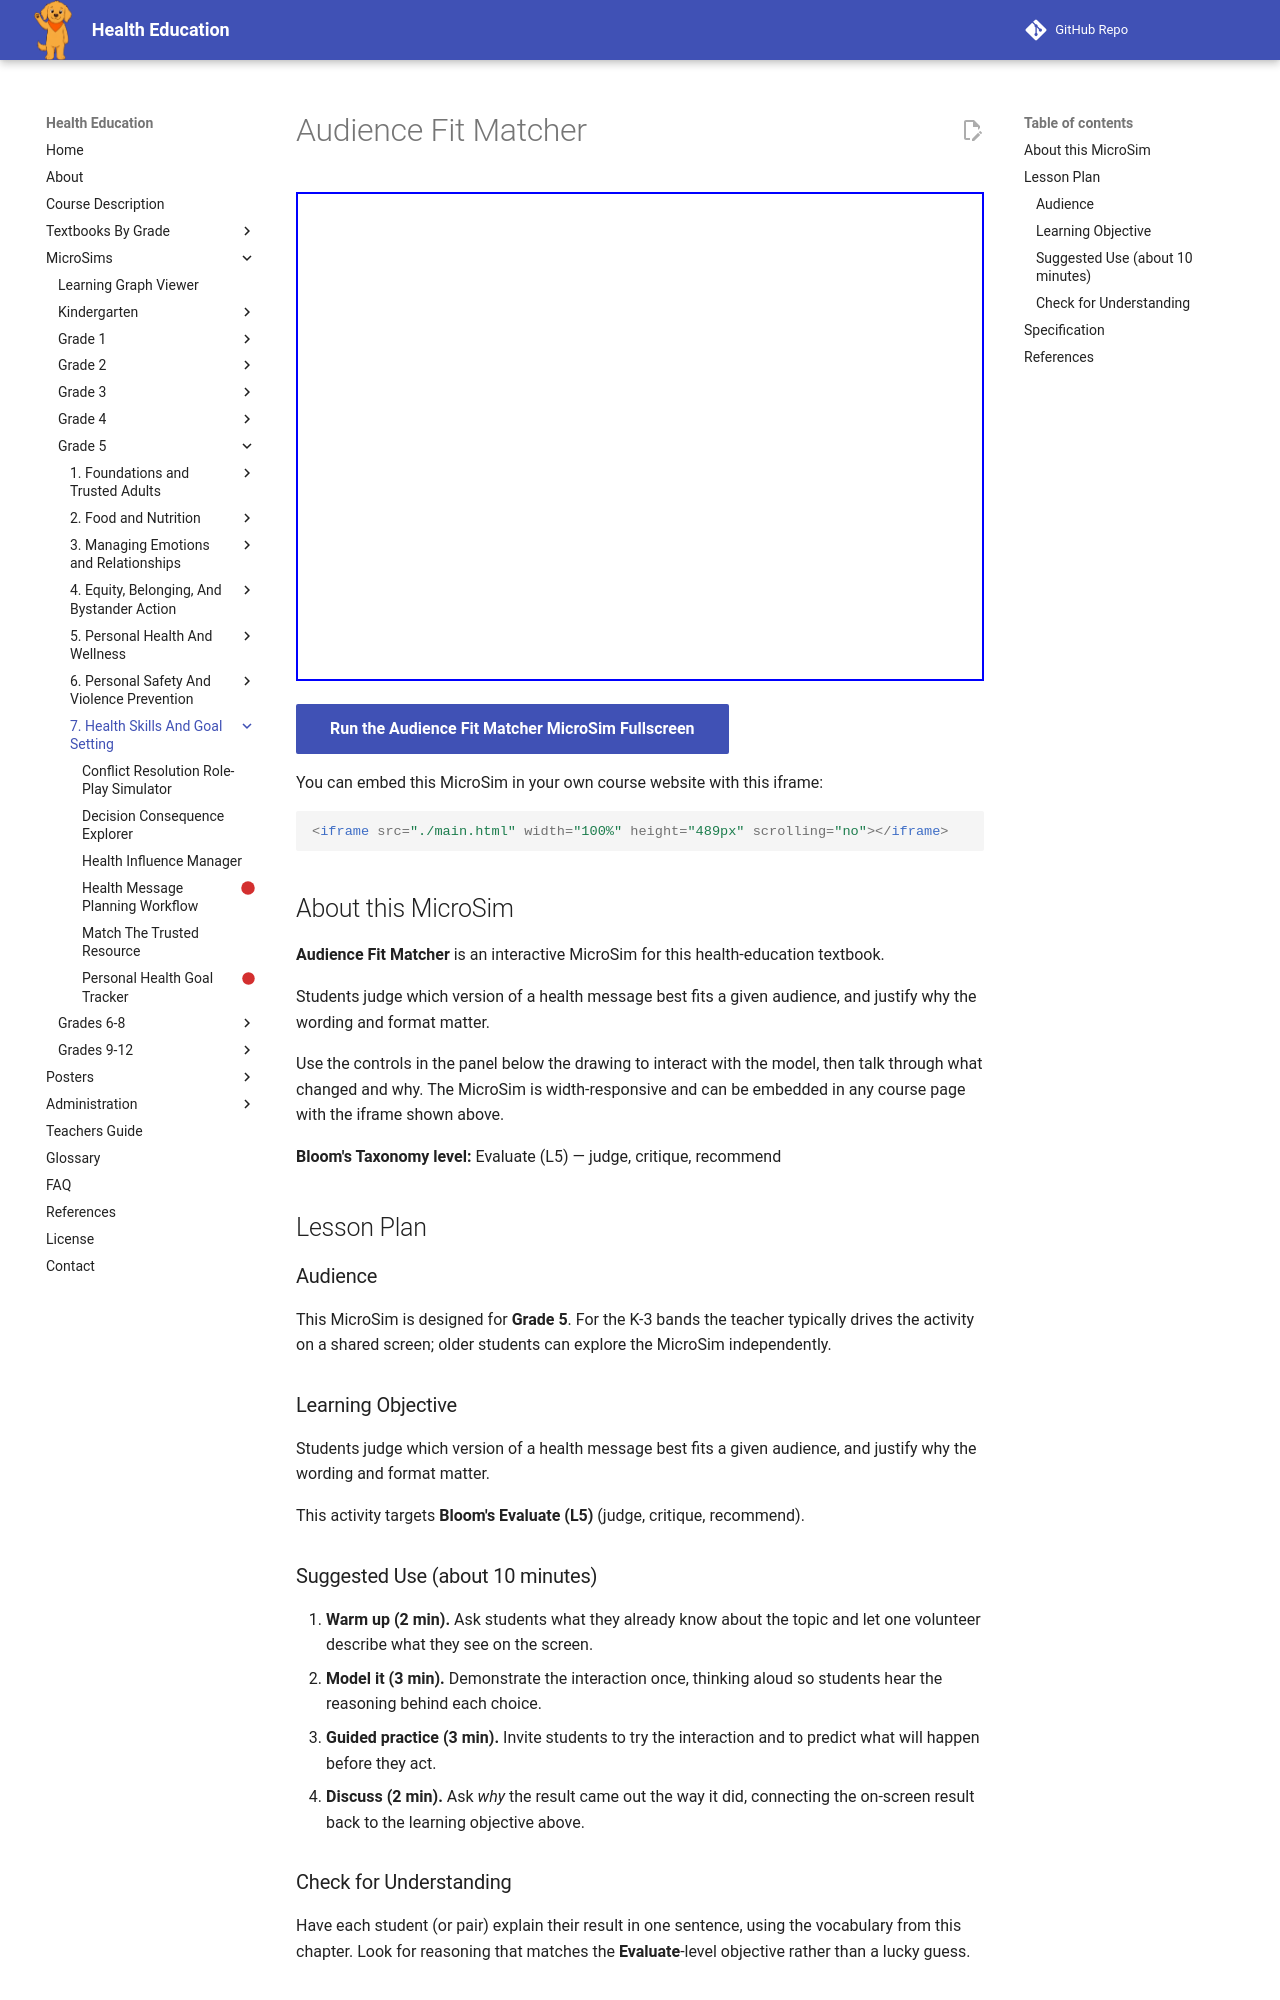

repository: dmccreary/health-education · page: sims/audience-fit-matcher/index.html · generator: mkdocs

---
title: Audience Fit Matcher
description: Students judge which version of a health message best fits a given audience, and justify why the wording and format matter.
image: /sims/audience-fit-matcher/audience-fit-matcher.png
og:image: /sims/audience-fit-matcher/audience-fit-matcher.png
twitter:image: /sims/audience-fit-matcher/audience-fit-matcher.png
social:
   cards: false
library: p5.js
bloom_level: Evaluate (L5)
grade_band: Grade 5
---

# Audience Fit Matcher

<iframe src="main.html" width="100%" height="489px" scrolling="no"></iframe>

[Run the Audience Fit Matcher MicroSim Fullscreen](main.html){ .md-button .md-button--primary }

You can embed this MicroSim in your own course website with this iframe:

```html
<iframe src="./main.html" width="100%" height="489px" scrolling="no"></iframe>
```

## About this MicroSim

**Audience Fit Matcher** is an interactive MicroSim for this health-education textbook.

Students judge which version of a health message best fits a given audience, and justify why the wording and format matter.

Use the controls in the panel below the drawing to interact with the model, then talk through what changed and why. The MicroSim is width-responsive and can be embedded in any course page with the iframe shown above.

**Bloom's Taxonomy level:** Evaluate (L5) — judge, critique, recommend

## Lesson Plan

### Audience

This MicroSim is designed for **Grade 5**. For the K-3 bands the teacher
typically drives the activity on a shared screen; older students can explore
the MicroSim independently.

### Learning Objective

Students judge which version of a health message best fits a given audience, and justify why the wording and format matter.

This activity targets **Bloom's Evaluate (L5)** (judge, critique, recommend).

### Suggested Use (about 10 minutes)

1. **Warm up (2 min).** Ask students what they already know about the topic
   and let one volunteer describe what they see on the screen.
2. **Model it (3 min).** Demonstrate the interaction once, thinking aloud so
   students hear the reasoning behind each choice.
3. **Guided practice (3 min).** Invite students to try the interaction and to
   predict what will happen before they act.
4. **Discuss (2 min).** Ask *why* the result came out the way it did, connecting
   the on-screen result back to the learning objective above.

### Check for Understanding

Have each student (or pair) explain their result in one sentence, using the
vocabulary from this chapter. Look for reasoning that matches the
**Evaluate**-level objective rather than a lucky guess.
